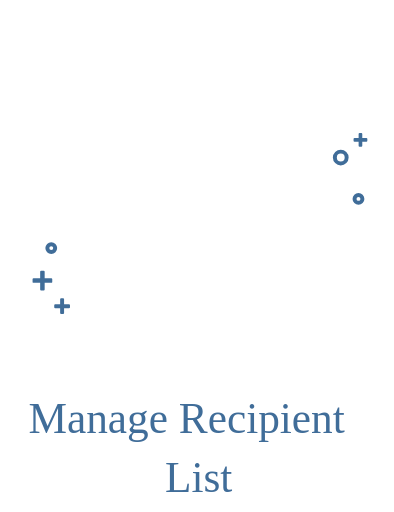
t = 0.00 s
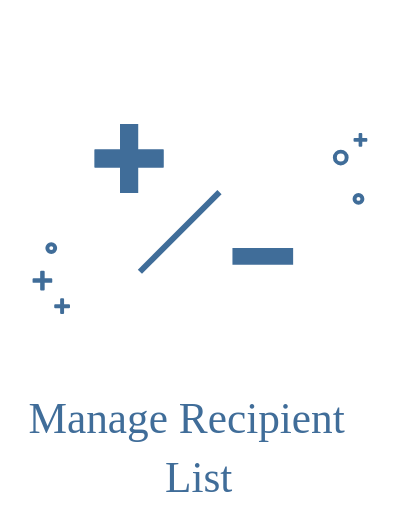
t = 0.30 s
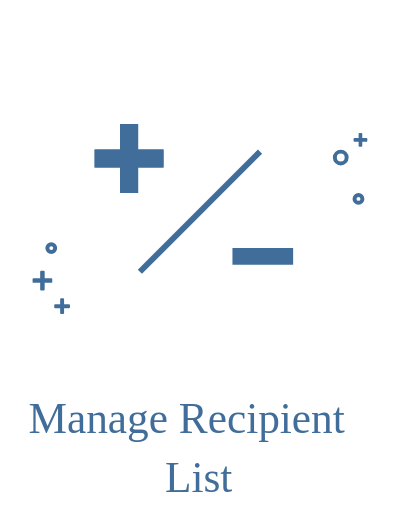
t = 0.38 s
t = 0.75 s: frame unchanged from t = 0.38 s, image omitted
t = 1.13 s: frame unchanged from t = 0.38 s, image omitted
t = 1.50 s: frame unchanged from t = 0.38 s, image omitted

The animated SVG that drew these frames (rendered in a browser with its animation timeline set to each time). Animation: 2 SMIL elements (animateTransform=2), 1 CSS @keyframes rule; one cycle of 1.50 s.

<?xml version="1.0" encoding="UTF-8"?>
<svg width="200px" height="260px" viewBox="0 0 200 260" version="1.1" xmlns="http://www.w3.org/2000/svg" xmlns:xlink="http://www.w3.org/1999/xlink">
    <!-- Generator: Sketch 46.2 (44496) - http://www.bohemiancoding.com/sketch -->
    <title>Artboard Copy 2</title>
    <desc>Created with Sketch.</desc>
    <defs>
        <polygon id="path-1" points="83 85.1 70.1 85.1 70.1 98 60.9 98 60.9 85.1 48 85.1 48 75.9 60.9 75.9 60.9 63 70.1 63 70.1 75.9 83 75.9"></polygon>
        <polygon id="path-2" points="148.82 134.5 118 134.5 118 126 148.82 126"></polygon>
    </defs>
    <g id="Page-1" stroke="none" stroke-width="1" fill="none" fill-rule="evenodd">
        <g id="Artboard-Copy-2">
            <text id="Manage-Recipient-Lis" font-family="NunitoSans-ExtraLight, Nunito Sans" font-size="22" font-weight="300" fill="#406D99">
                <tspan x="14.425" y="220">Manage Recipient </tspan>
                <tspan x="83.736" y="250">List</tspan>
            </text>
            <g id="Add" fill-rule="nonzero">
                <use fill="#406D99" fill-rule="evenodd" xlink:href="#path-1"></use>
                <path stroke="#406D99" stroke-width="5" d="M80.5,82.6 L80.5,78.4 L67.6,78.4 L67.6,65.5 L63.4,65.5 L63.4,78.4 L50.5,78.4 L50.5,82.6 L63.4,82.6 L63.4,95.5 L67.6,95.5 L67.6,82.6 L80.5,82.6 Z"></path>
                    <animateTransform attributeName="transform"
                    type="scale"
                    additive="sum" 
                    from="0 1"
                    to="0 1"
                    begin="0s"
                    dur="300ms"
                    repeatCount=""
                /> 
            </g>
            <g id="Add-copy" fill-rule="nonzero">
                <use fill-opacity="0" fill="#406D99" fill-rule="evenodd" xlink:href="#path-2"></use>
                <path stroke="#406D99" stroke-width="5" d="M146.32,132 L146.32,128.5 L120.5,128.5 L120.5,132 L146.32,132 Z"></path>
                    <animateTransform attributeName="transform"
                    type="scale"
                    additive="sum" 
                    from="0 1"
                    to="0 1"
                    begin="0s"
                    dur="200ms"
                    repeatCount=""
                /> 
            </g>
            <polygon id="left-plus-sm" stroke="#406D99" fill="#406D99" fill-rule="nonzero" stroke-linecap="round" stroke-linejoin="round" points="35 156 32 156 32 159 31 159 31 156 28 156 28 155 31 155 31 152 32 152 32 155 35 155"></polygon>
            <polygon id="left-plus" stroke="#406D99" fill="#406D99" fill-rule="nonzero" stroke-linecap="round" stroke-linejoin="round" points="26 143.142857 22.1428571 143.142857 22.1428571 147 20.8571429 147 20.8571429 143.142857 17 143.142857 17 141.857143 20.8571429 141.857143 20.8571429 138 22.1428571 138 22.1428571 141.857143 26 141.857143"></polygon>
            <polygon id="right-plus" stroke="#406D99" fill="#406D99" fill-rule="nonzero" stroke-linecap="round" stroke-linejoin="round" points="186 71.4285714 183.428571 71.4285714 183.428571 74 182.571429 74 182.571429 71.4285714 180 71.4285714 180 70.5714286 182.571429 70.5714286 182.571429 68 183.428571 68 183.428571 70.5714286 186 70.5714286"></polygon>
            <circle id="right-cir" stroke="#406D99" stroke-width="2" fill-opacity="0" fill="#D8D8D8" cx="173" cy="80" r="3"></circle>
            <circle id="right-cir-sm" stroke="#406D99" stroke-width="2" fill-opacity="0" fill="#D8D8D8" cx="182" cy="101" r="2"></circle>
            <circle id="left-cir" stroke="#406D99" stroke-width="2" fill-opacity="0" fill="#D8D8D8" cx="26" cy="126" r="2"></circle>
            <path d="M71,138 L132,77" id="pointer" stroke="#406D99" stroke-width="3"></path>
        </g>
    </g>

<style>
    #pointer {
        stroke-dasharray: 700;
        stroke-dashoffset: 0;
        -webkit-animation: dash 1500ms ease-in-out forwards;
        -o-animation: dash 1500ms ease-in-out forwards;
        -moz-animation: dash 1500ms ease-in-out forwards;
        animation: dash 1500ms ease-in-out forwards;
        animation-direction: alternate;
    }
      
     @-webkit-keyframes dash {
        from {
          stroke-dashoffset: 700;
        }
        to {
          stroke-dashoffset: 0;
        }
    }
</style>

</svg>
